2-way image classification set "preprocessed" from GitHub (sebastianjarap/MelanomaDetection); label vocabulary: benign, malignant.

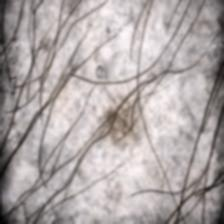
Label: benign

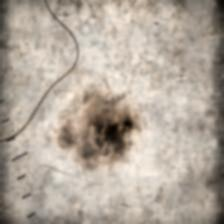
Label: malignant

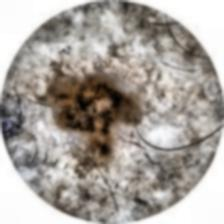
Label: malignant

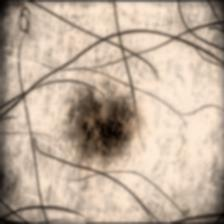
Label: benign

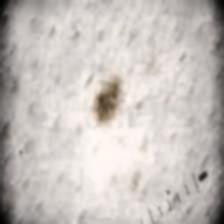
Label: benign

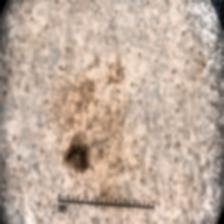
Label: malignant
